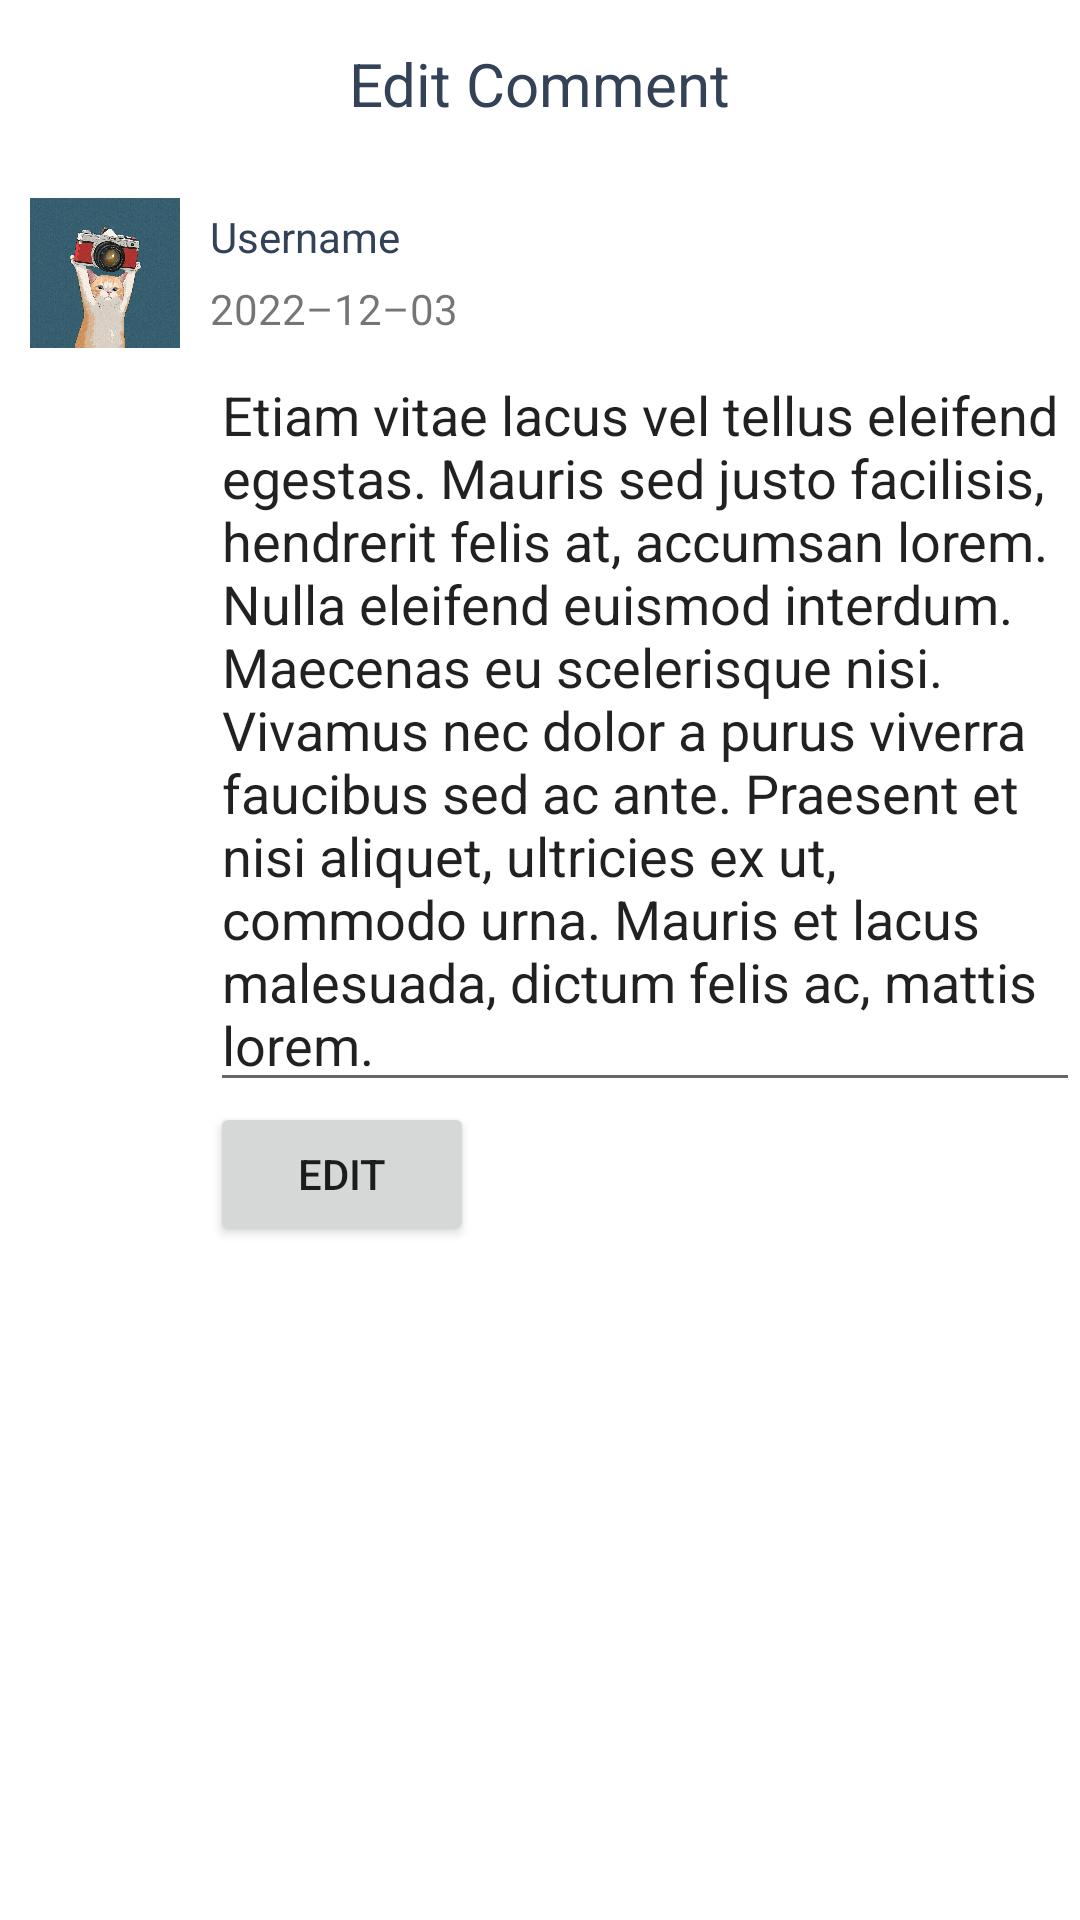

The Android layout XML behind this screen, and the referenced resources:
<!-- AndroidManifest.xml: application theme Theme.BeeTalk -->
<!-- res/layout/activity_edit_comment_page.xml -->
<?xml version="1.0" encoding="utf-8"?>
<LinearLayout xmlns:android="http://schemas.android.com/apk/res/android"
    xmlns:tools="http://schemas.android.com/tools"
    android:layout_width="match_parent"
    android:layout_height="wrap_content"
    android:orientation="vertical"
    tools:context=".pages.EditCommentPage">

    <androidx.appcompat.widget.Toolbar
        android:layout_width="match_parent"
        android:layout_height="wrap_content">

        <TextView
            android:id="@+id/nameTV"
            android:layout_width="wrap_content"
            android:layout_height="wrap_content"
            android:layout_gravity="center"
            android:text="@string/edit_comment"
            android:textColor="@color/primaryColor"
            android:textSize="20sp" />

    </androidx.appcompat.widget.Toolbar>

    <LinearLayout
        android:paddingTop="10dp"
        android:paddingRight="10dp"
        android:paddingLeft="10dp"
        android:layout_width="match_parent"
        android:layout_height="wrap_content"
        android:gravity="center"
        android:orientation="horizontal">

        <ImageView
            android:id="@+id/profilePicture"
            android:layout_width="50dp"
            android:layout_height="50dp"
            android:src="@drawable/cat_user" />

        <Space
            android:layout_width="10dp"
            android:layout_height="match_parent" />

        <LinearLayout
            android:layout_width="match_parent"
            android:layout_height="match_parent"
            android:gravity="center_vertical"
            android:orientation="vertical">

            <TextView
                android:id="@+id/usernameTV"
                android:layout_width="match_parent"
                android:layout_height="wrap_content"
                android:text="@string/username"
                android:textColor="@color/primaryColor" />

            <Space
                android:layout_width="match_parent"
                android:layout_height="5dp" />

            <TextView
                android:id="@+id/createdDateTV"
                android:layout_width="wrap_content"
                android:layout_height="wrap_content"
                android:text="@string/_2022_12_03" />

        </LinearLayout>

    </LinearLayout>

    <LinearLayout
        android:layout_width="match_parent"
        android:layout_height="wrap_content"
        android:layout_marginStart="50dp"
        android:gravity="start"
        android:orientation="vertical"
        android:paddingStart="20dp">

        <EditText
            android:id="@+id/commentBodyTV"
            android:layout_width="match_parent"
            android:layout_height="wrap_content"
            android:text="@string/lorem" />

        <Button
            android:id="@+id/edit"
            android:layout_width="wrap_content"
            android:layout_height="wrap_content"
            android:text="@string/edit"
            />

    </LinearLayout>



</LinearLayout>
<!-- resources referenced by this layout -->
<resources>
  <color name="primaryColor">#334257</color>
  <!-- drawable cat_user: jpg bitmap (drawable-v24, 67241 bytes) -->
  <string name="_2022_12_03">2022–12–03</string>
  <string name="edit">Edit</string>
  <string name="edit_comment">Edit Comment</string>
  <string name="lorem">Etiam vitae lacus vel tellus eleifend egestas. Mauris sed justo facilisis, hendrerit felis at, accumsan lorem. Nulla eleifend euismod interdum. Maecenas eu scelerisque nisi. Vivamus nec dolor a purus viverra faucibus sed ac ante. Praesent et nisi aliquet, ultricies ex ut, commodo urna. Mauris et lacus malesuada, dictum felis ac, mattis lorem.</string>
  <string name="username">Username</string>
  <style name="Theme.BeeTalk" parent="Theme.MaterialComponents.DayNight.NoActionBar">
          
          <item name="colorPrimary">@color/primaryColor</item>
          <item name="colorPrimaryVariant">@color/primaryDarkColor</item>
          <item name="colorOnPrimary">@color/primaryTextColor</item>
          
          <item name="colorSecondary">@color/secondaryColor</item>
          <item name="colorSecondaryVariant">@color/secondaryDarkColor</item>
          <item name="colorOnSecondary">@color/secondaryTextColor</item>
          
          <item name="android:statusBarColor" tools:targetApi="l">?attr/colorPrimaryVariant</item>
          
      </style>
  <color name="primaryDarkColor">#0a1c2e</color>
  <color name="primaryTextColor">#eeeeee</color>
  <color name="secondaryColor">#476072</color>
  <color name="secondaryDarkColor">#1c3647</color>
  <color name="secondaryTextColor">#eeeeee</color>
</resources>
